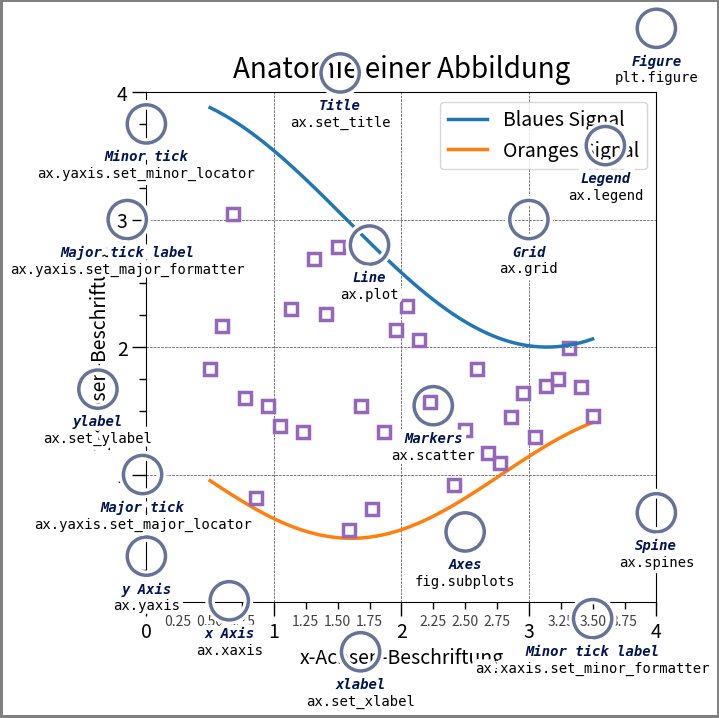
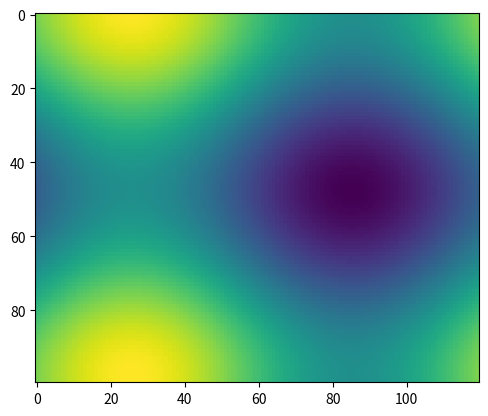
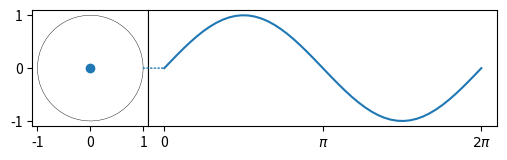
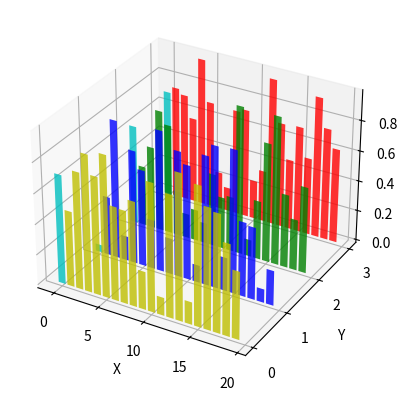

The matplotlib source for these figures, in order:
import matplotlib.pyplot as plt
import numpy as np

from matplotlib.patches import Circle
from matplotlib.patheffects import withStroke
from matplotlib.ticker import AutoMinorLocator, MultipleLocator

# Definiere die Farbe "royal_blue" in RGB
royal_blue = [0, 20/256, 82/256]

# Erstelle die Figur

np.random.seed(19680801)

# Erzeuge Daten für X und zwei Y-Kurven
X = np.linspace(0.5, 3.5, 100)
Y1 = 3 + np.cos(X)  # Erste Kurve
Y2 = 1 + np.cos(1 + X / 0.75) / 2  # Zweite Kurve
Y3 = np.random.uniform(Y1, Y2, len(X))  # Zufällige Werte zwischen Y1 und Y2

# Erstelle die Figur mit Größe 7.5x7.5
fig = plt.figure(figsize=(7.5, 7.5))
ax = fig.add_axes([0.2, 0.17, 0.68, 0.7], aspect=1)

# Setze die Ticks auf der x- und y-Achse
ax.xaxis.set_major_locator(MultipleLocator(1.000))  # Haupt-Ticks auf der x-Achse alle 1
ax.xaxis.set_minor_locator(AutoMinorLocator(4))  # Unter-Ticks auf der x-Achse
ax.yaxis.set_major_locator(MultipleLocator(1.000))  # Haupt-Ticks auf der y-Achse alle 1
ax.yaxis.set_minor_locator(AutoMinorLocator(4))  # Unter-Ticks auf der y-Achse
ax.xaxis.set_minor_formatter("{x:.2f}")  # Format der Unter-Ticks auf der x-Achse

# Setze die Achsenbegrenzungen
ax.set_xlim(0, 4)
ax.set_ylim(0, 4)

# Setze die Aussehen der Ticks
ax.tick_params(which='major', width=1.0, length=10, labelsize=14)
ax.tick_params(which='minor', width=1.0, length=5, labelsize=10, labelcolor='0.25')

# Setze das Raster
ax.grid(linestyle="--", linewidth=0.5, color='.25', zorder=-10)

# Zeichne die Kurven und die zufälligen Punkte
ax.plot(X, Y1, c='C0', lw=2.5, label="Blaues Signal", zorder=10)
ax.plot(X, Y2, c='C1', lw=2.5, label="Oranges Signal")
ax.plot(X[::3], Y3[::3], linewidth=0, markersize=9,
        marker='s', markerfacecolor='none', markeredgecolor='C4',
        markeredgewidth=2.5)

# Setze Titel und Achsenbeschriftungen
ax.set_title("Anatomie einer Abbildung", fontsize=20, verticalalignment='bottom')
ax.set_xlabel("x-Achsen-Beschriftung", fontsize=14)
ax.set_ylabel("y-Achsen-Beschriftung", fontsize=14)
ax.legend(loc="upper right", fontsize=14)


# Beschriftung der Elemente in der Abbildung

def annotate(x, y, text, code):
    # Erstelle einen Kreis als Marker
    c = Circle((x, y), radius=0.15, clip_on=False, zorder=10, linewidth=2.5,
               edgecolor=royal_blue + [0.6], facecolor='none',
               path_effects=[withStroke(linewidth=7, foreground='white')])
    ax.add_artist(c)

    # Verwende path_effects als Hintergrund für die Texte
    # Zeichne die path_effects und den farbigen Text separat, damit die
    # path_effects andere Texte nicht abschneiden
    for path_effects in [[withStroke(linewidth=7, foreground='white')], []]:
        color = 'white' if path_effects else royal_blue
        ax.text(x, y-0.2, text, zorder=100,
                ha='center', va='top', weight='bold', color=color,
                style='italic', fontfamily='monospace',
                path_effects=path_effects)

        color = 'white' if path_effects else 'black'
        ax.text(x, y-0.33, code, zorder=100,
                ha='center', va='top', weight='normal', color=color,
                fontfamily='monospace', fontsize='medium',
                path_effects=path_effects)


# Annotiere die verschiedenen Teile der Figur
annotate(3.5, -0.13, "Minor tick label", "ax.xaxis.set_minor_formatter")
annotate(-0.03, 1.0, "Major tick", "ax.yaxis.set_major_locator")
annotate(0.00, 3.75, "Minor tick", "ax.yaxis.set_minor_locator")
annotate(-0.15, 3.00, "Major tick label", "ax.yaxis.set_major_formatter")
annotate(1.68, -0.39, "xlabel", "ax.set_xlabel")
annotate(-0.38, 1.67, "ylabel", "ax.set_ylabel")
annotate(1.52, 4.15, "Title", "ax.set_title")
annotate(1.75, 2.80, "Line", "ax.plot")
annotate(2.25, 1.54, "Markers", "ax.scatter")
annotate(3.00, 3.00, "Grid", "ax.grid")
annotate(3.60, 3.58, "Legend", "ax.legend")
annotate(2.5, 0.55, "Axes", "fig.subplots")
annotate(4, 4.5, "Figure", "plt.figure")
annotate(0.65, 0.01, "x Axis", "ax.xaxis")
annotate(0, 0.36, "y Axis", "ax.yaxis")
annotate(4.0, 0.7, "Spine", "ax.spines")

# Zeichne einen Rahmen um die Figur
fig.patch.set(linewidth=4, edgecolor='0.5')
plt.show()


import matplotlib.pyplot as plt
import numpy as np
import matplotlib.animation as animation

# Erstelle ein Diagramm
fig, ax = plt.subplots()

# Definiere die Funktion f(x, y)
def f(x, y):
    return np.sin(x) + np.cos(y)

# Erstelle Arrays für x und y
x = np.linspace(0, 2 * np.pi, 120)  # 120 Werte für x von 0 bis 2pi
y = np.linspace(0, 2 * np.pi, 100).reshape(-1, 1)  # 100 Werte für y von 0 bis 2pi und reshaped

# ims ist eine Liste von Listen, wobei jede Zeile eine Liste von Künstlern (Artists) ist,
# die im aktuellen Frame gezeichnet werden sollen. Hier animieren wir nur einen Künstler, das Bild (Image), in
# jedem Frame.
ims = []

# Schleife über 60 Frames
for i in range(60):
    x += np.pi / 15  # Verschiebe x in jedem Frame um pi/15
    y += np.pi / 30  # Verschiebe y in jedem Frame um pi/30
    im = ax.imshow(f(x, y), animated=True)  # Erstelle das Bild für das aktuelle Frame
    if i == 0:
        ax.imshow(f(x, y))  # Zeige das erste Bild als Initialbild
    ims.append([im])  # Füge das Bild dem ims-Array hinzu

# Erstelle die Animation mit den Bildern (frames)
ani = animation.ArtistAnimation(fig, ims, interval=50, blit=True,
                                repeat_delay=1000)

# Zum Speichern der Animation, verwende z.B.:
#
# ani.save("movie.mp4")
#
# oder
#
# writer = animation.FFMpegWriter(
#     fps=15, metadata=dict(artist='Me'), bitrate=1800)
# ani.save("movie.mp4", writer=writer)

# Zeige die Animation an
plt.show()


import matplotlib.pyplot as plt
import numpy as np
import matplotlib.animation as animation
from matplotlib.patches import ConnectionPatch

# Erstelle zwei Unterplots: links (Einheitskreis) und rechts (Sinuskurve)
fig, (axl, axr) = plt.subplots(
    ncols=2,
    sharey=True,
    figsize=(6, 2),
    gridspec_kw=dict(width_ratios=[1, 3], wspace=0),
)
axl.set_aspect(1)  # Setze das Seitenverhältnis des linken Plots (Einheitskreis) auf 1
axr.set_box_aspect(1 / 3)  # Setze das Seitenverhältnis des rechten Plots (Sinuskurve) auf 1/3
axr.yaxis.set_visible(False)  # Verstecke die y-Achse des rechten Plots
axr.xaxis.set_ticks([0, np.pi, 2 * np.pi], ["0", r"$\pi$", r"$2\pi$"])  # Setze x-Achsen-Ticks im rechten Plot

# Zeichne den Einheitskreis im linken Plot und setze den Startpunkt
x = np.linspace(0, 2 * np.pi, 50)  # Erstelle eine Serie von Werten für den Winkel
axl.plot(np.cos(x), np.sin(x), "k", lw=0.3)  # Zeichne den Einheitskreis
point, = axl.plot(0, 0, "o")  # Zeichne den Startpunkt (0,0) als Punkt auf dem Kreis

# Zeichne die vollständige Sinuskurve im rechten Plot
sine, = axr.plot(x, np.sin(x))  # Zeichne die Sinuskurve

# Zeichne eine Verbindungslinie zwischen beiden Plots
con = ConnectionPatch(
    (1, 0),
    (0, 0),
    "data",
    "data",
    axesA=axl,
    axesB=axr,
    color="C0",
    ls="dotted",  # Setze die Linie als gepunktet
)
fig.add_artist(con)  # Füge die Verbindungslinie zum Plot hinzu


# Animationsfunktion, die für jedes Frame aufgerufen wird
def animate(i):
    # Erzeuge Daten für die Sinuskurve bis zum aktuellen Winkel i
    x = np.linspace(0, i, int(i * 25 / np.pi))
    sine.set_data(x, np.sin(x))  # Aktualisiere die Sinuskurve

    # Berechne die Position des Punkts auf dem Einheitskreis
    x, y = np.cos(i), np.sin(i)
    point.set_data([x], [y])  # Aktualisiere die Position des Punkts auf dem Kreis

    # Aktualisiere die Verbindungslinie
    con.xy1 = x, y
    con.xy2 = i, y
    return point, sine, con  # Gebe die aktualisierten Elemente zurück


# Erstelle die Animation
ani = animation.FuncAnimation(
    fig,
    animate,  # Animation wird durch die Funktion 'animate' definiert
    interval=50,  # Zeitintervall zwischen den Frames (50 ms)
    blit=False,  # Blitting kann hier nicht verwendet werden, da wir mit Figurenobjekten arbeiten
    frames=np.linspace(0, 2 * np.pi, 100),  # Definiere die Frames (Winkel von 0 bis 2pi)
    repeat_delay=100,  # Verzögerung bevor die Animation wiederholt wird
)

# Zeige die Animation
plt.show()


import matplotlib.pyplot as plt
import numpy as np

# Setze den Zufallszustand für Reproduzierbarkeit
np.random.seed(19680801)

# Erstelle eine Figur und einen 3D-Plot
fig = plt.figure()
ax = fig.add_subplot(projection='3d')

# Definiere die Farben und y-Ticks
colors = ['r', 'g', 'b', 'y']
yticks = [3, 2, 1, 0]

# Schleife durch die Farben und y-Werte
for c, k in zip(colors, yticks):
    # Erzeuge zufällige Daten für die y=k 'Ebene'
    xs = np.arange(20)  # Erstelle 20 x-Werte
    ys = np.random.rand(20)  # Erzeuge 20 zufällige y-Werte

    # Du kannst entweder eine einzelne Farbe oder ein Array mit der gleichen Länge wie
    # xs und ys angeben. Um dies zu demonstrieren, färben wir den ersten Balken jeder Gruppe cyan.
    cs = [c] * len(xs)
    cs[0] = 'c'  # Setze die Farbe des ersten Balkens auf cyan

    # Zeichne das Balkendiagramm für xs und ys in der Ebene y=k mit 80% Transparenz
    ax.bar(xs, ys, zs=k, zdir='y', color=cs, alpha=0.8)

# Setze die Achsenbezeichner
ax.set_xlabel('X')
ax.set_ylabel('Y')
ax.set_zlabel('Z')

# Setze auf der y-Achse nur die diskreten Werte, für die wir Daten haben
ax.set_yticks(yticks)

# Zeige den Plot an
plt.show()
